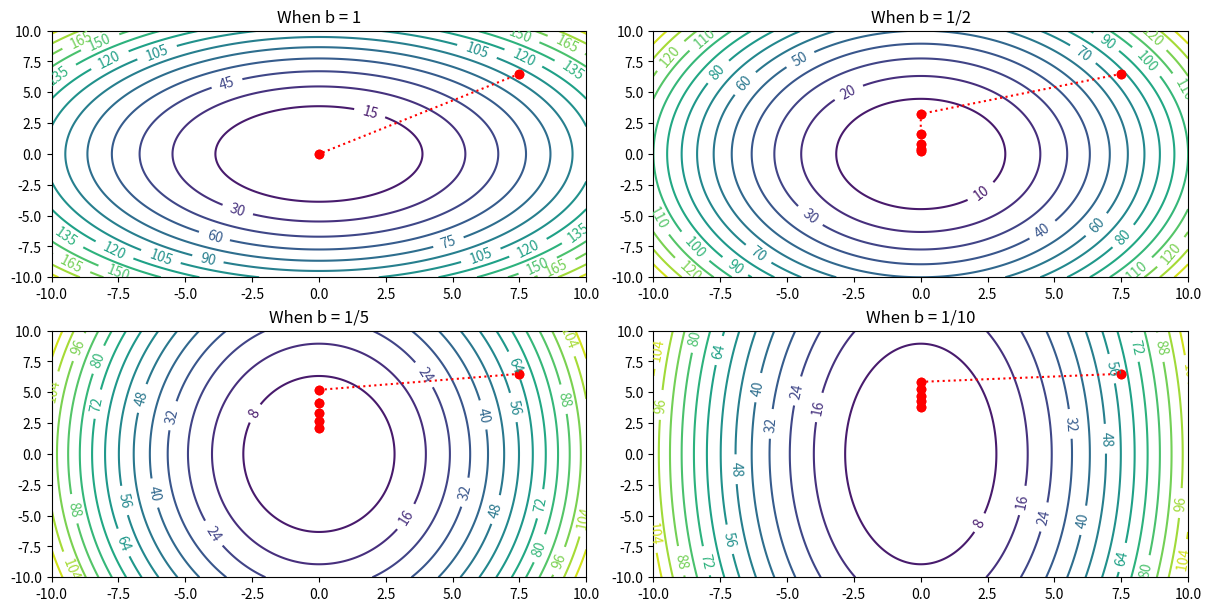

Here is the Python script that generated this plot:
# Ex: 3, point b

import matplotlib.pyplot as plt
import numpy as np

k = 5 # iterations
cont_lines = 16 # the number of contour lines
x = np.linspace(-10, 10, num=300) # values of x
y = x # values of y
xk, yk = 7.5, 6.5 # starting point

# f(x, y)
def f(x, y, b):
    return (x**2 + b * y**2)

# the gradient of f(x, y) = (x, by) (proof in a)
def gradient(x, y, b):
    return [x, b * y]

# sk (step size) does not appear because it is equal to 1 (proof in a)
def gradient_descent(k, ax, xk, yk, b):
    list_xk, list_yk = [xk], [yk]
    ax.plot(xk, yk, 'ro')
    while k != 0 and (xk != 0 or yk != 0):
        xk = xk - xk 
        yk = (1 - b) * yk
        ax.plot(xk, yk, 'ro')

        list_xk.append(xk)
        list_yk.append(yk)

        k -= 1
    
    ax.plot(list_xk, list_yk, marker='o', linestyle=':', color='r')

X, Y = np.meshgrid(x, y)
fig, ax = plt.subplots(2, 2, figsize=(12, 6), constrained_layout=True)

# Plot for b = 1
ax[0][0].set_title("When b = 1")
CS = ax[0][0].contour(X, Y, f(X, Y, 1), levels=cont_lines)
ax[0][0].clabel(CS, inline=True, fontsize=10)
gradient_descent(k, ax[0][0], xk, yk, 1)

# Plot for b = 1/2
ax[0][1].set_title("When b = 1/2")
CS = ax[0][1].contour(X, Y, f(X, Y, 1/2), levels=cont_lines)
ax[0][1].clabel(CS, inline=True, fontsize=10)
gradient_descent(k, ax[0][1], xk, yk, 1/2)

# Plot for b = 1/5
ax[1][0].set_title("When b = 1/5")
CS = ax[1][0].contour(X, Y, f(X, Y, 1/5), levels=cont_lines)
ax[1][0].clabel(CS, inline=True, fontsize=10)
gradient_descent(k, ax[1][0], xk, yk, 1/5)

# Plot for b = 1/10
ax[1][1].set_title("When b = 1/10")
CS = ax[1][1].contour(X, Y, f(X, Y, 1/10), levels=cont_lines)
ax[1][1].clabel(CS, inline=True, fontsize=10)
gradient_descent(k, ax[1][1], xk, yk, 1/10)

plt.gcf().canvas.manager.set_window_title("Homework 10")
plt.show()